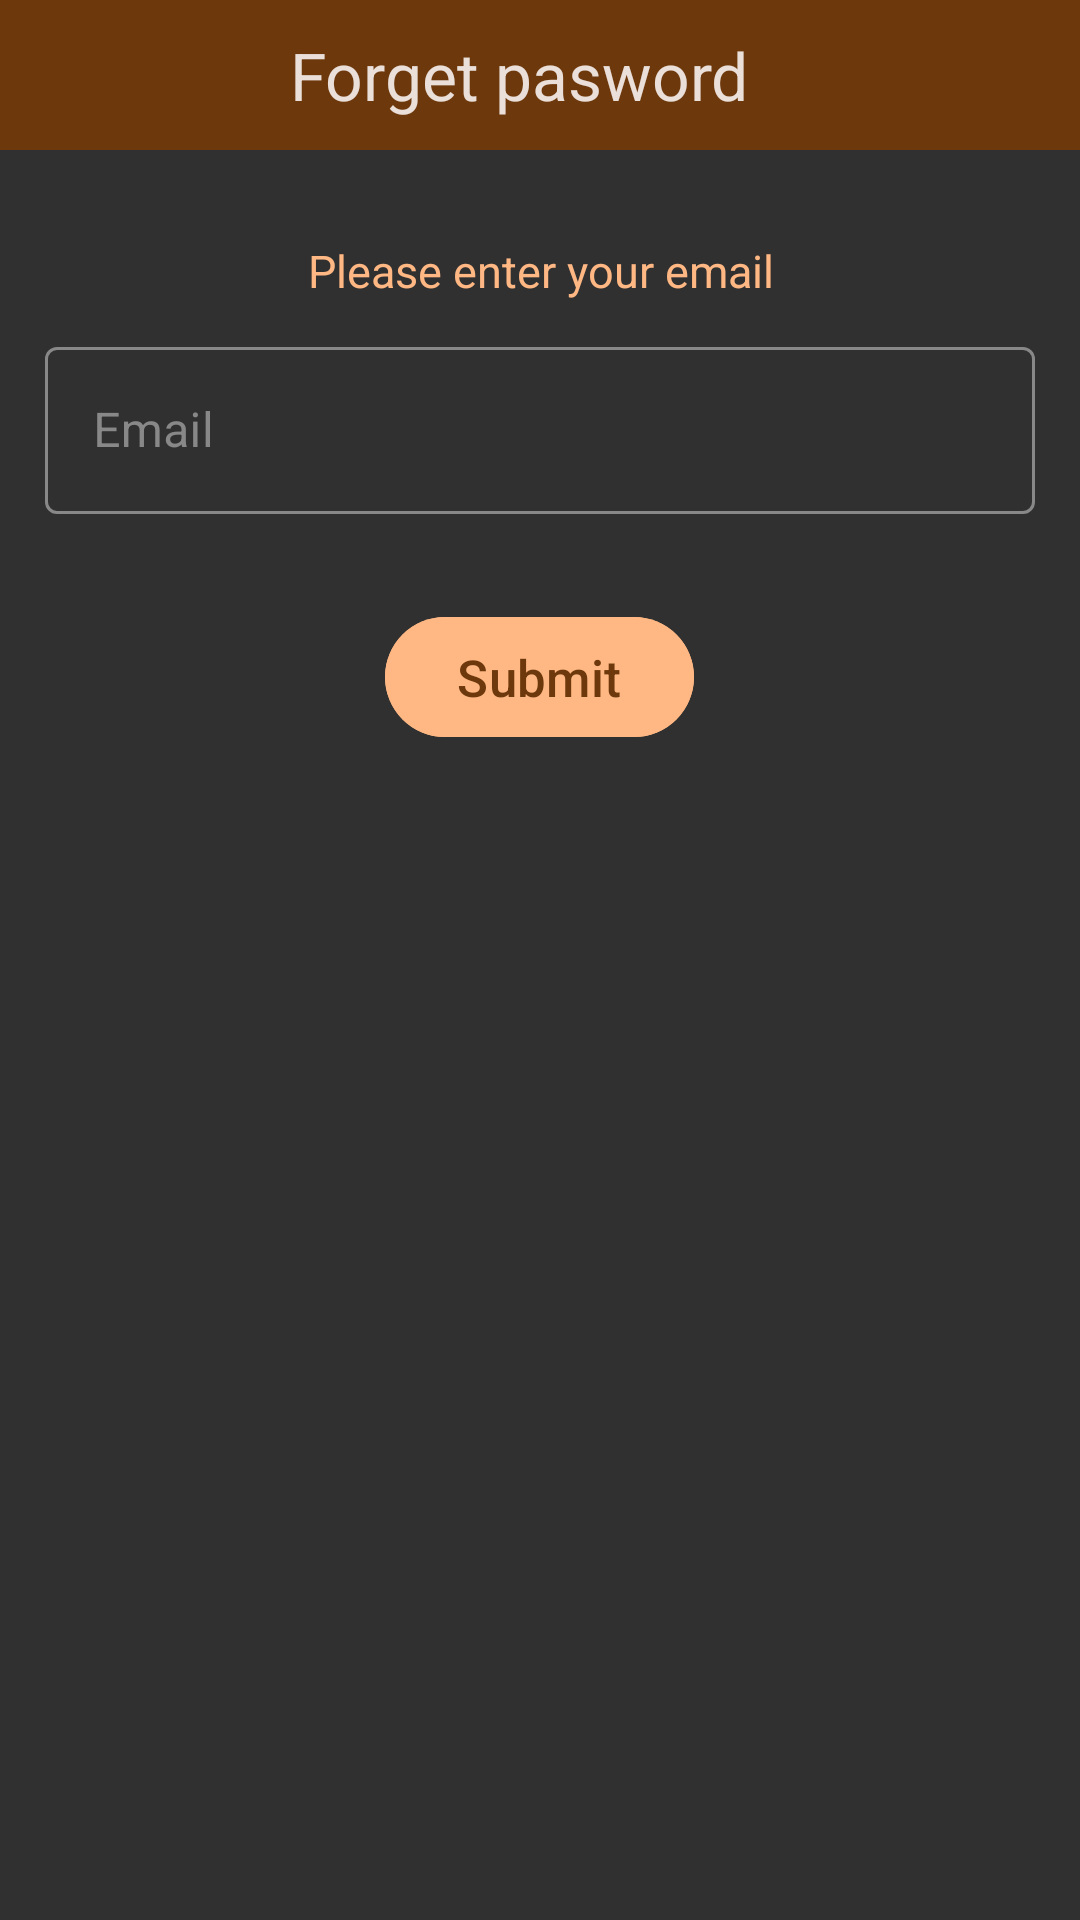

Produce the Android XML layout that renders to this screen, including the resource entries it uses.
<!-- AndroidManifest.xml: application theme Theme.MobileProject -->
<!-- res/layout/forget_pass_activity.xml -->
<?xml version="1.0" encoding="utf-8"?>
<androidx.constraintlayout.widget.ConstraintLayout xmlns:android="http://schemas.android.com/apk/res/android"
    xmlns:app="http://schemas.android.com/apk/res-auto"
    xmlns:tools="http://schemas.android.com/tools"
    android:layout_width="match_parent"
    android:layout_height="match_parent"
    android:background="@color/bg"
    tools:context=".activity.auth.ForgetPasswordActivity">

    <LinearLayout
        android:layout_width="match_parent"
        android:layout_height="match_parent"
        android:orientation="vertical">
        <LinearLayout
            android:layout_width="match_parent"
            android:layout_height="50dp"
            android:background="@color/brown"
            android:orientation="horizontal"
            android:gravity="center"
            >

            <ImageView
                android:id="@+id/backBtn"
                android:layout_width="wrap_content"
                android:layout_height="wrap_content"
                android:layout_marginStart="10dp"
                android:layout_gravity="left|center_vertical"
                android:src="@drawable/arrow_back_24px"
                app:tint="@color/header_color_font" />

            <TextView
                android:layout_width="match_parent"
                android:layout_height="wrap_content"
                android:layout_gravity="center_horizontal|center_vertical"
                android:gravity="center_horizontal"
                android:layout_marginStart="-24dp"
                android:text="Forget pasword"
                android:textColor="@color/header_color_font"
                android:textSize="22sp" />
        </LinearLayout>

        <LinearLayout
            android:id="@+id/container"
            android:layout_width="match_parent"
            android:layout_height="wrap_content"
            android:layout_marginHorizontal="15dp"
            android:orientation="vertical">

            <TextView
                android:layout_width="match_parent"
                android:layout_height="wrap_content"
                android:layout_marginTop="30dp"
                android:gravity="center"
                android:text="Please enter your email"
                android:layout_marginBottom="10dp"
                android:textColor="@color/organe"
                android:textSize="15sp" />

            <com.google.android.material.textfield.TextInputLayout
                android:id="@+id/emailLayout"
                style="@style/Widget.MaterialComponents.TextInputLayout.OutlinedBox"
                android:layout_width="match_parent"
                android:layout_height="wrap_content"
                android:layout_marginBottom="10dp"
                android:hint="Email"
                android:textColorHint="@color/gray"
                app:boxStrokeColor="@color/organe"
                app:errorEnabled="true"
                app:hintTextColor="@color/organe">

                <com.google.android.material.textfield.TextInputEditText
                    android:id="@+id/email"
                    android:layout_width="match_parent"
                    android:layout_height="wrap_content"
                    android:inputType="text"
                    android:maxLines="1"
                    android:textColor="@color/white" />
            </com.google.android.material.textfield.TextInputLayout>
        </LinearLayout>

        <com.google.android.material.button.MaterialButton
            android:id="@+id/submitButton"
            android:layout_width="wrap_content"
            android:layout_height="wrap_content"
            android:layout_gravity="center"
            android:backgroundTint="@color/organe"
            android:text="Submit"
            android:textColor="@color/brown"
            android:textSize="17sp"
            app:strokeColor="@color/organe"
           />
    </LinearLayout>
</androidx.constraintlayout.widget.ConstraintLayout>
<!-- resources referenced by this layout -->
<resources>
  <color name="bg">#303030</color>
  <color name="brown">#6D380C</color>
  <color name="gray">#888888</color>
  <color name="header_color_font">#EADFD9</color>
  <color name="organe">#FFB884</color>
  <color name="white">#FFFFFFFF</color>
  <style name="Theme.MobileProject" parent="Base.Theme.MobileProject" />
  <style name="Base.Theme.MobileProject" parent="Theme.Material3.DayNight.NoActionBar">
          
          
          <item name="android:colorPrimaryDark">@color/brown</item>
          <item name="android:windowBackground">@color/bg</item>
      </style>
</resources>
